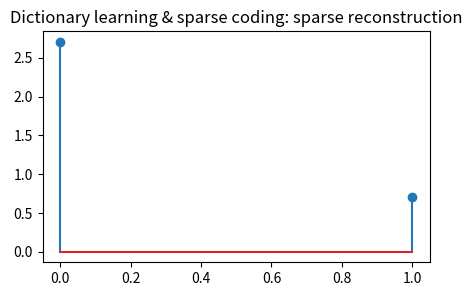
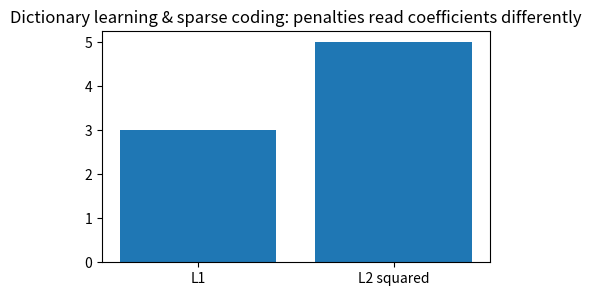
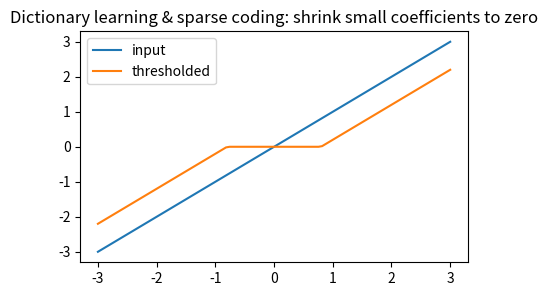
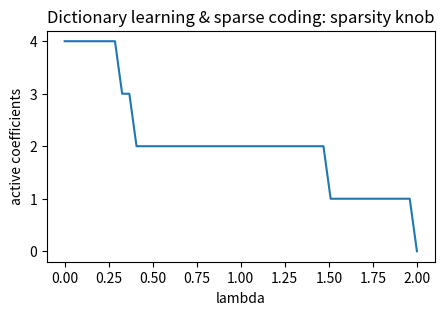
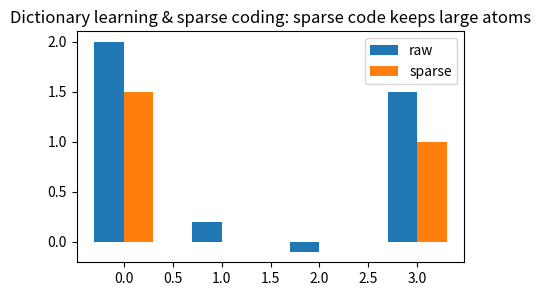

Generate these figures, in order, with matplotlib:
import numpy as np, matplotlib.pyplot as plt, math, itertools
np.random.seed(0)
def pairwise_sq(A,B):
    A=np.asarray(A,float); B=np.asarray(B,float)
    return ((A[:,None,:]-B[None,:,:])**2).sum(axis=2)
def softmax(z):
    z=np.asarray(z,float); z=z-np.max(z)
    e=np.exp(z); return e/e.sum()
def entropy(p):
    p=np.asarray(p,float); p=p[p>0]
    return float(-(p*np.log(p)).sum())
def center(K):
    n=K.shape[0]; H=np.eye(n)-np.ones((n,n))/n
    return H@K@H
print('setup ok')

# 1) reconstruct a signal from a few dictionary atoms
D=np.array([[1.,0.,1.],[0.,1.,1.]])/np.sqrt(np.array([[1.,1.,2.]]))
a=np.array([2.,0.,1.]); x=D@a
plt.figure(figsize=(5,3)); plt.stem(x); plt.title('Dictionary learning & sparse coding: sparse reconstruction')
assert x.shape==(2,) and a[1]==0

# 2) L1 penalty prefers smaller active sets
coef=np.array([2.,0.,1.]); l1=np.abs(coef).sum(); l2=np.sum(coef**2)
plt.figure(figsize=(5,3)); plt.bar(['L1','L2 squared'],[l1,l2]); plt.title('Dictionary learning & sparse coding: penalties read coefficients differently')
assert l1==3 and l2==5

# 3) soft-thresholding is the proximal sparse-coding move
z=np.linspace(-3,3,100); lam=.8; shr=np.sign(z)*np.maximum(np.abs(z)-lam,0)
plt.figure(figsize=(5,3)); plt.plot(z,z,label='input'); plt.plot(z,shr,label='thresholded'); plt.legend(); plt.title('Dictionary learning & sparse coding: shrink small coefficients to zero')
assert shr[50]==0

# 4) larger lambda makes the code sparser
z=np.array([-2.,-.4,.3,1.5]); lams=np.linspace(0,2,50); active=[np.count_nonzero(np.sign(z)*np.maximum(np.abs(z)-l,0)) for l in lams]
plt.figure(figsize=(5,3)); plt.plot(lams,active); plt.xlabel('lambda'); plt.ylabel('active coefficients'); plt.title('Dictionary learning & sparse coding: sparsity knob')
assert active[-1]<active[0]

# 5) end-to-end denoising by sparse shrinkage
z=np.array([2.0,.2,-.1,1.5]); lam=.5; a=np.sign(z)*np.maximum(np.abs(z)-lam,0)
plt.figure(figsize=(5,3)); plt.bar(np.arange(len(z))-.15,z,width=.3,label='raw'); plt.bar(np.arange(len(a))+.15,a,width=.3,label='sparse'); plt.legend(); plt.title('Dictionary learning & sparse coding: sparse code keeps large atoms')
assert np.count_nonzero(a)==2
